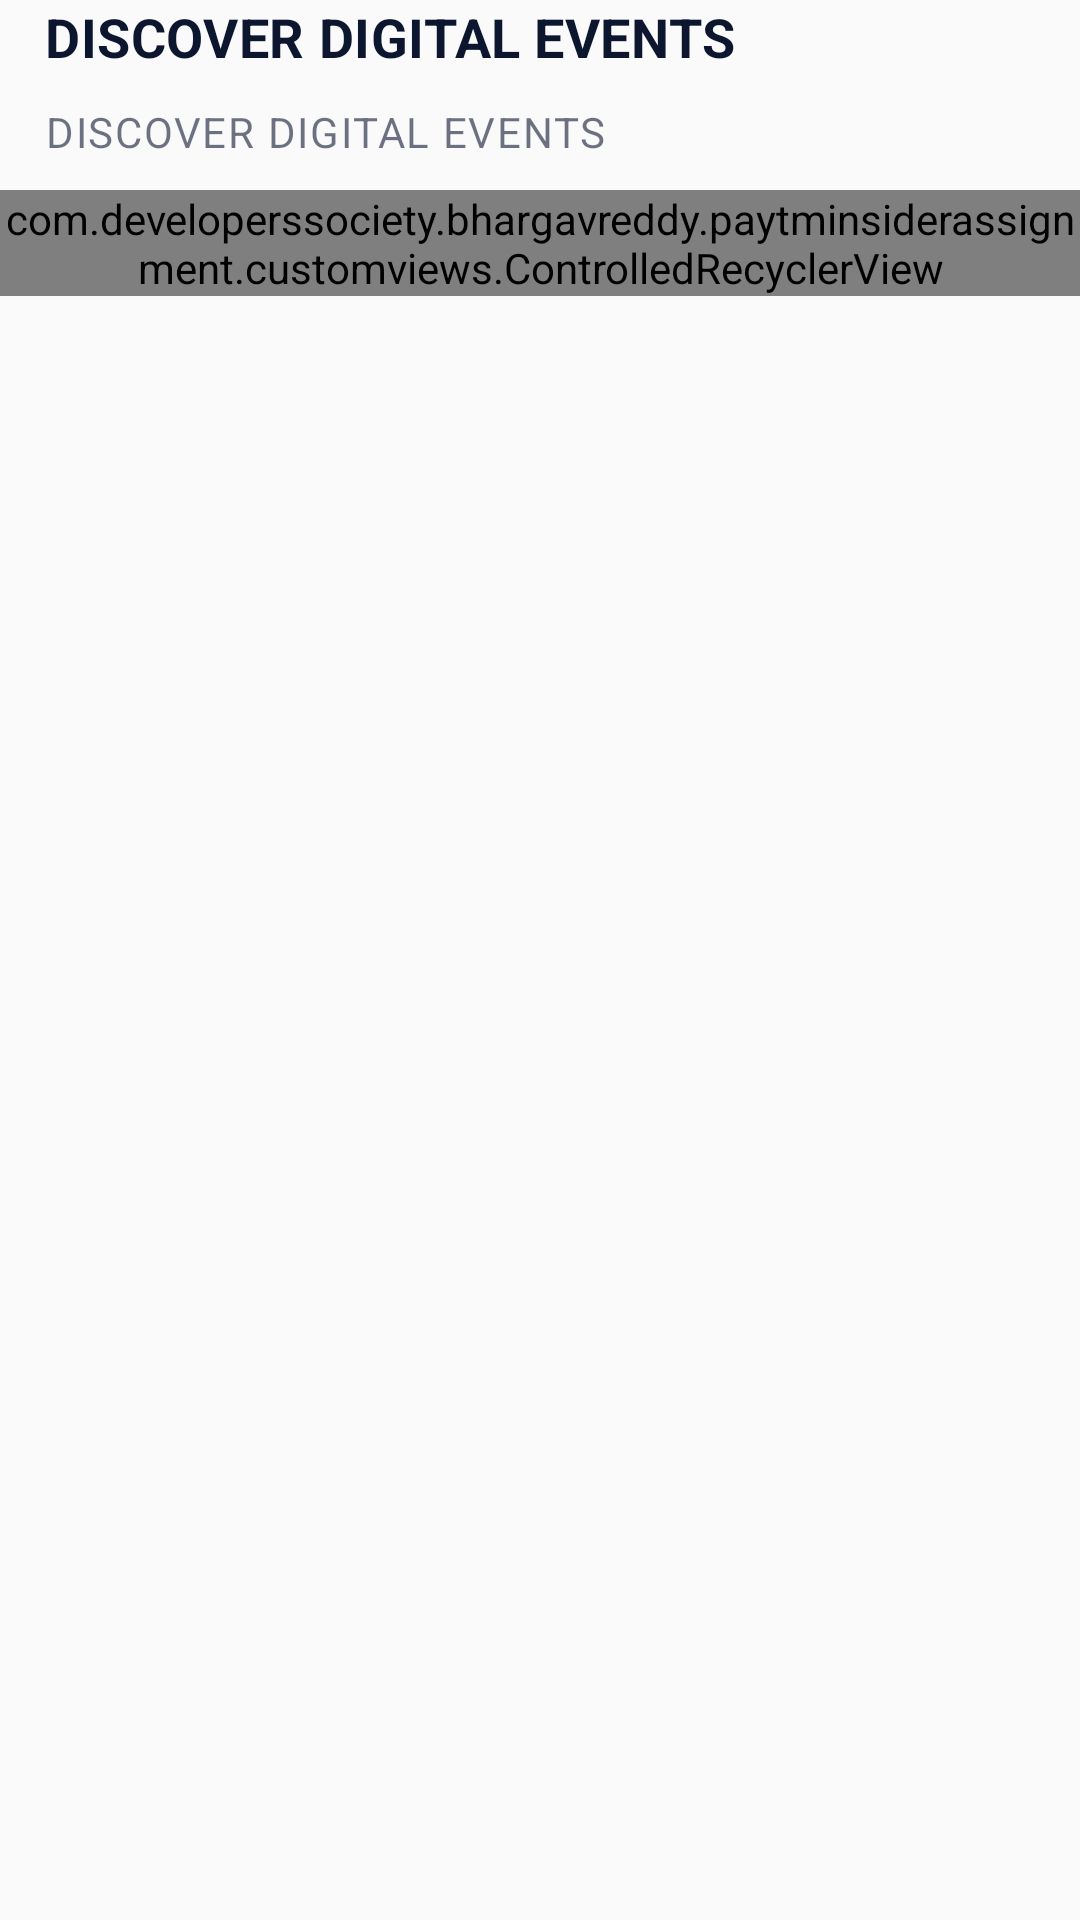

The Android layout XML behind this screen, and the referenced resources:
<!-- AndroidManifest.xml: application theme AppTheme -->
<!-- res/layout/inflate_recyclerview.xml -->
<?xml version="1.0" encoding="utf-8"?>
<LinearLayout android:orientation="vertical"
    xmlns:android="http://schemas.android.com/apk/res/android"
    android:layout_width="match_parent"
    android:layout_height="wrap_content"
    xmlns:app="http://schemas.android.com/apk/res-auto">

    <TextView
        android:id="@+id/headingText"
        android:layout_marginStart="15dp"
        android:text="DISCOVER DIGITAL EVENTS"
        style="@style/headingText"
        android:layout_width="wrap_content"
        android:layout_height="wrap_content"/>

    <TextView
        android:id="@+id/descriptonText"
        android:layout_marginBottom="10dp"
        android:layout_marginTop="10dp"
        android:layout_marginEnd="@dimen/_50sdp"
        android:text="DISCOVER DIGITAL EVENTS"
        style="@style/descriptionText"
        android:visibility="visible"
        android:layout_marginStart="15dp"
        android:layout_width="wrap_content"
        android:layout_height="wrap_content"/>

    <com.developerssociety.bhargavreddy.paytminsiderassignment.customviews.ControlledRecyclerView
        android:id="@+id/horizontalRecyclerView"
        android:layout_width="match_parent"
        android:layout_height="wrap_content"
        android:layout_marginBottom="20dp"
        android:overScrollMode="never"
       />

</LinearLayout>
<!-- resources referenced by this layout -->
<resources>
  <style name="descriptionText" parent="@android:style/Widget.TextView">
          <item name="android:textSize">@dimen/normal_text</item>
          <item name="android:textColor">@color/colorPrimary</item>
          <item name="android:textStyle">normal</item>
          <item name="android:alpha">@dimen/alphaVal</item>
          <item name="android:letterSpacing">@dimen/letterSpacing</item>
      </style>
  <style name="headingText" parent="@android:style/Widget.TextView">
          <item name="android:textSize">@dimen/heading_text</item>
          <item name="android:textStyle">bold</item>
          <item name="android:letterSpacing">@dimen/letterSpacing_V2</item>
          <item name="android:textColor">@color/colorPrimary</item>
      </style>
  <style name="AppTheme" parent="Theme.AppCompat.Light.DarkActionBar">
          <item name="colorPrimary">@color/colorPrimary</item>
          <item name="colorPrimaryDark">@color/colorPrimaryDark</item>
          <item name="colorAccent">@color/colorAccent</item>
      </style>
  <dimen name="normal_text">14sp</dimen>
  <color name="colorPrimary">#0c162f</color>
  <item name="alphaVal" type="dimen" format="float">0.6</item>
  <item name="letterSpacing" type="dimen" format="float">0.04</item>
  <dimen name="heading_text">18sp</dimen>
  <item name="letterSpacing_V2" type="dimen" format="float">0.01</item>
  <color name="colorPrimaryDark">#32c0f0</color>
  <color name="colorAccent">#ec1067</color>
</resources>
